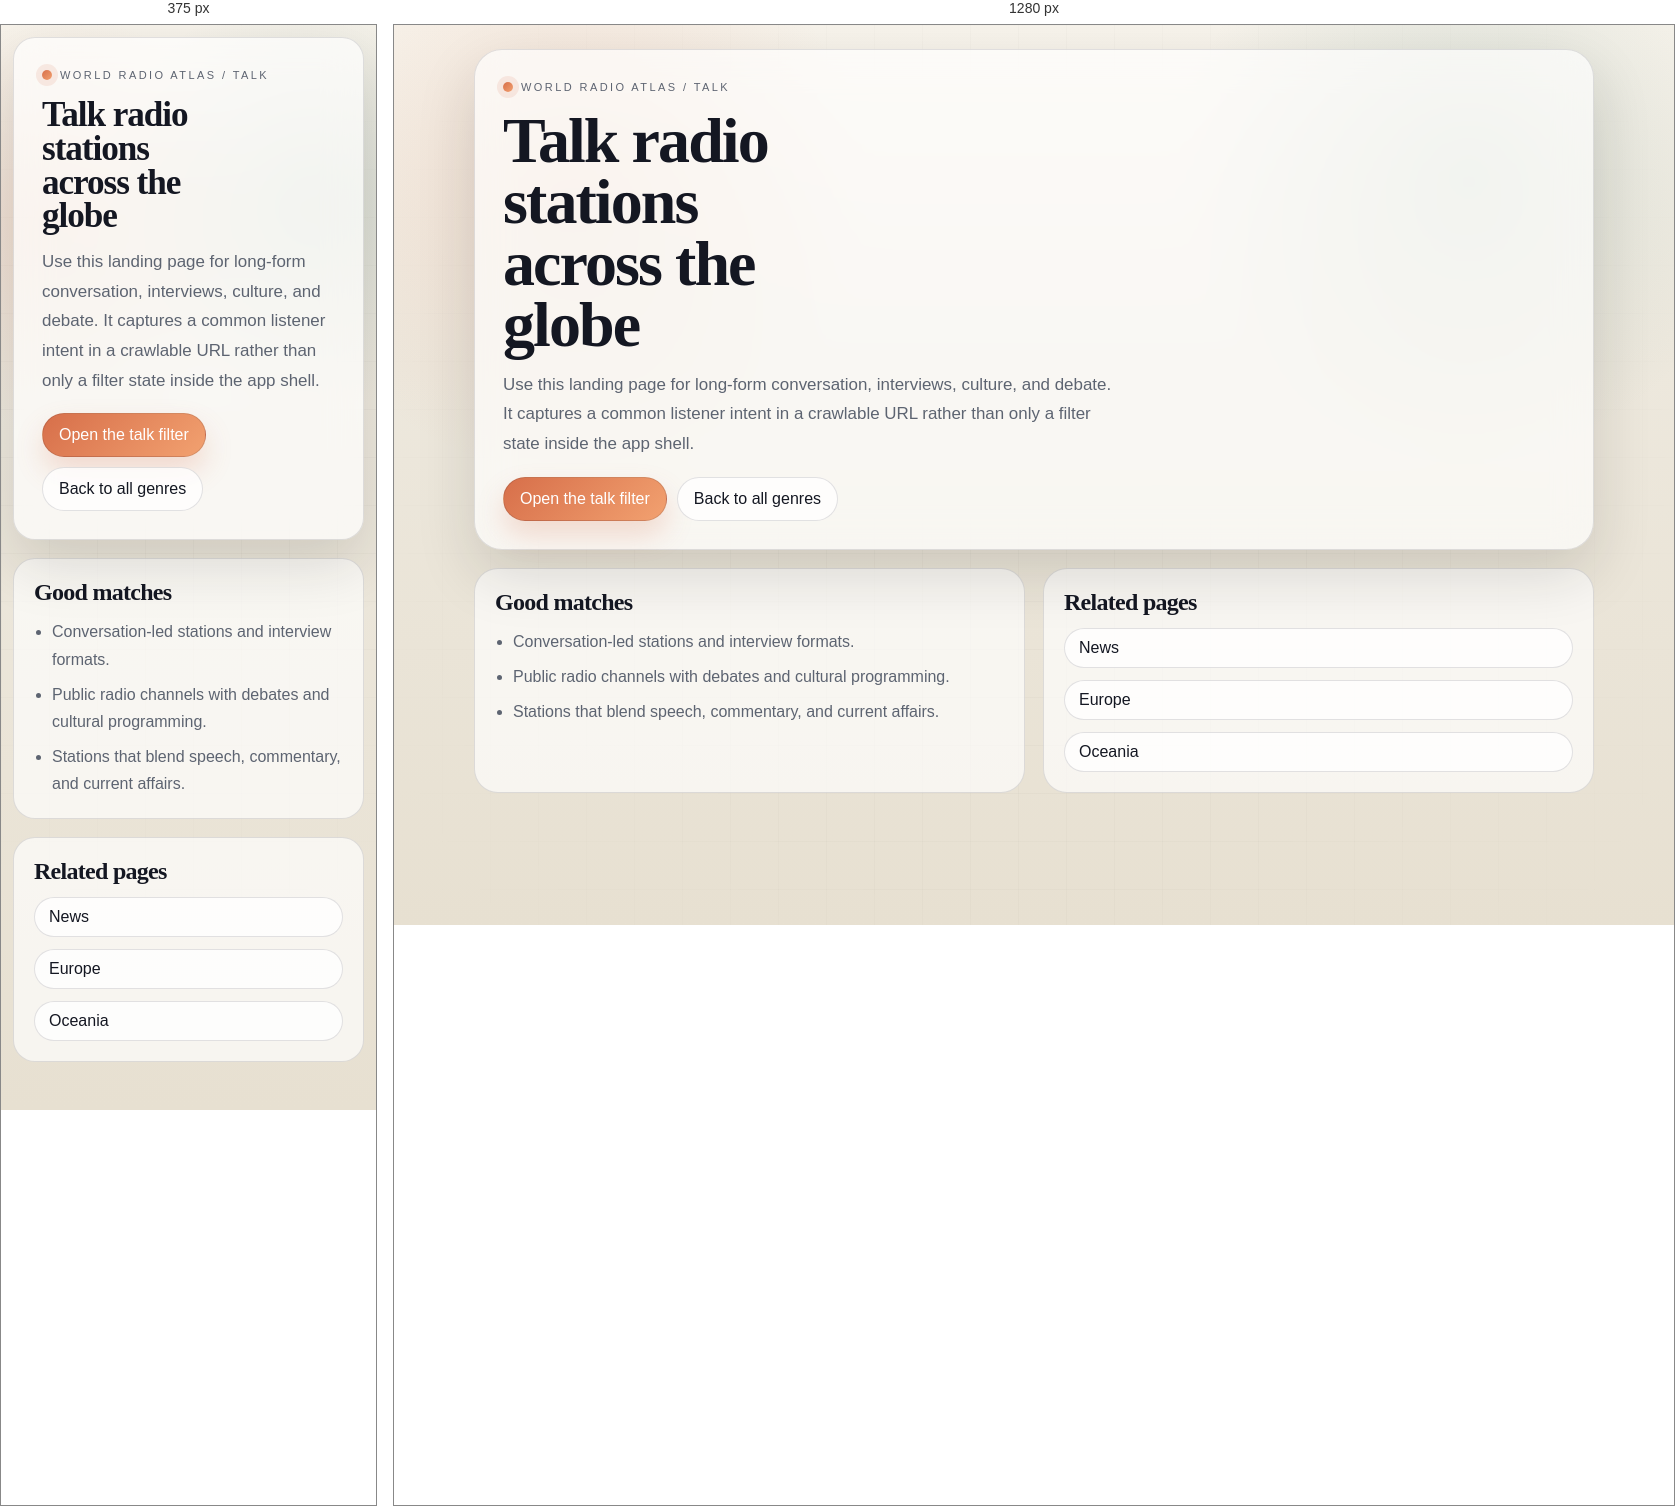
Rendered at 375 px and 1280 px, left to right.

<!-- file: index.html -->
<!DOCTYPE html>
<html lang="en">
<head>
  <meta charset="utf-8">
  <meta name="viewport" content="width=device-width, initial-scale=1">
  <title>Talk radio stations | World Radio Atlas</title>
  <meta name="description" content="Browse live talk radio stations, interviews, and conversation-led streams from around the world.">
  <meta name="robots" content="index, follow, max-image-preview:large, max-snippet:-1, max-video-preview:-1">
  <link rel="canonical" href="https://worldradioatlas.netlify.app/genres/talk/">
  <meta property="og:type" content="website">
  <meta property="og:site_name" content="World Radio Atlas">
  <meta property="og:title" content="Talk radio stations | World Radio Atlas">
  <meta property="og:description" content="Browse live talk radio stations, interviews, and conversation-led streams from around the world.">
  <meta property="og:url" content="https://worldradioatlas.netlify.app/genres/talk/">
  <meta property="og:image" content="https://worldradioatlas.netlify.app/og-image.png">
  <meta property="og:image:alt" content="World Radio Atlas - Live radio stations on a global map">
  <meta name="twitter:card" content="summary_large_image">
  <meta name="twitter:title" content="Talk radio stations | World Radio Atlas">
  <meta name="twitter:description" content="Browse live talk radio stations, interviews, and conversation-led streams from around the world.">
  <meta name="twitter:image" content="https://worldradioatlas.netlify.app/og-image.png">
  <link rel="stylesheet" href="/seo-landing.css">
</head>
<body>
  <main class="landing-shell">
    <header class="landing-hero">
      <span class="eyebrow">World Radio Atlas / Talk</span>
      <h1>Talk radio stations across the globe</h1>
      <p class="hero-copy">Use this landing page for long-form conversation, interviews, culture, and debate. It captures a common listener intent in a crawlable URL rather than only a filter state inside the app shell.</p>
      <div class="cta-row">
        <a class="cta-primary" href="/#talk">Open the talk filter</a>
        <a class="cta-secondary" href="/genres/">Back to all genres</a>
      </div>
    </header>

    <section class="content-grid">
      <article class="content-card">
        <h2>Good matches</h2>
        <ul>
          <li>Conversation-led stations and interview formats.</li>
          <li>Public radio channels with debates and cultural programming.</li>
          <li>Stations that blend speech, commentary, and current affairs.</li>
        </ul>
      </article>
      <article class="content-card">
        <h2>Related pages</h2>
        <div class="mini-collection">
          <a class="link-card" href="/genres/news/">News</a>
          <a class="link-card" href="/regions/europe/">Europe</a>
          <a class="link-card" href="/regions/oceania/">Oceania</a>
        </div>
      </article>
    </section>
  </main>
</body>
</html>

/* @media block from seo-landing.css */
@media (max-width: 800px) {
  main {
    width: min(1120px, calc(100vw - 24px));
    padding-top: 12px;
  }

  .landing-hero,
  .landing-panel,
  .content-card {
    border-radius: 22px;
  }

  .content-grid {
    grid-template-columns: 1fr;
  }
}